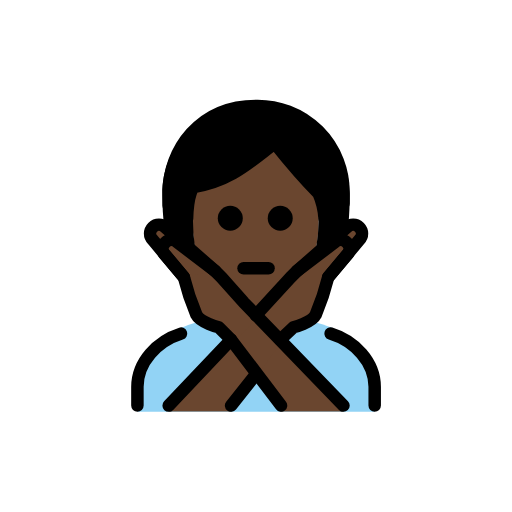
t = 0.00 s
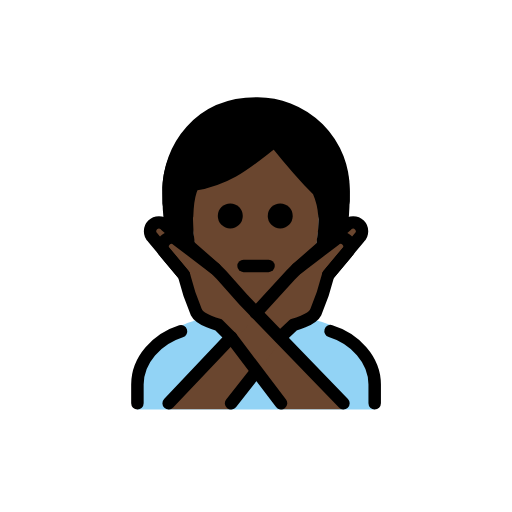
t = 0.48 s
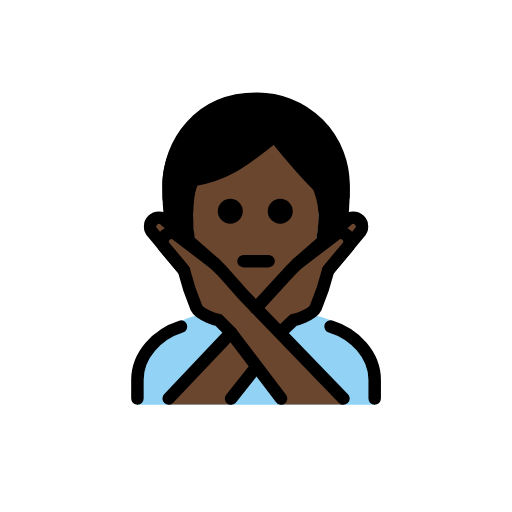
t = 1.43 s
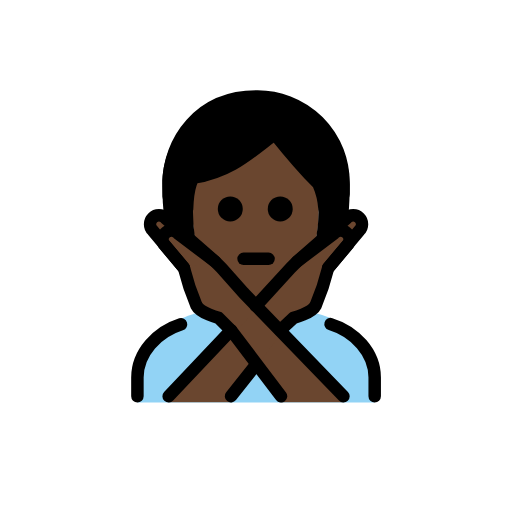
t = 1.90 s
t = 2.38 s: frame unchanged from t = 1.43 s, image omitted
t = 3.33 s: frame unchanged from t = 0.48 s, image omitted

The animated SVG that drew these frames (rendered in a browser with its animation timeline set to each time). Animation: 1 SMIL element (animateTransform=1); one cycle of 3.80 s, repeats indefinitely.

<?xml version='1.0' encoding='utf-8'?>
<svg xmlns="http://www.w3.org/2000/svg" id="emoji" viewBox="-5 -5 82 82" width="200" height="200" role="img">
  <title>OpenMoji: person gesturing NO: dark skin tone</title><g><g id="color">
    <path fill="#92d3f5" d="M17.0083,60.9583v-4c0-4.9941,2.7617-7.12,6.9844-9.4121,5.3633-2.458,16.5615-2.918,23.9482-.13,3.3184,1.4609,7.0674,4.5479,7.0674,9.542v4" />
  </g>
  <g id="skin">
    <path fill="#6a462f" d="M25.8413,30.2923c0,9,4.04,14.666,10.1035,14.666,5.9365,0,10.1055-5.9307,10.1055-14.9307,0-3-.042-4.0693-.042-4.0693-3-3-7-8-7-8-4,3-7,6-13,7C26.0083,24.9583,25.8413,25.2923,25.8413,30.2923Z" />
    <path fill="#6a462f" d="M42.564,38.4026l8-7a1.4142,1.4142,0,0,1,2,2l-5,6" />
    <path fill="#6a462f" d="M50.0083,60.9163l-16-17-3.5557-4-1-1-6-4.5557a1.4142,1.4142,0,0,0-2,2l3,3.5557a39.3264,39.3264,0,0,0,2,6c.6328,1.2647,3.5557,2,3.5557,2l2,2,8,11" />
    <path fill="#6a462f" d="M22.0083,60.9163l16-17,3.5557-4,1-1,6-4.5557a1.4142,1.4142,0,0,1,2,2l-3,3.5557a39.3264,39.3264,0,0,1-2,6c-.6328,1.2647-3.5557,2-3.5557,2l-2,2-8,11" />
    <path fill="#6a462f" d="M29.4526,38.4026l-8-7a1.4142,1.4142,0,0,0-2,2l5,6" />
  </g>
  <g id="hair">
    <path fill="#000000" d="M39.2435,18.4458c.1743.9826-11.0921,5.57-12.9954,6.551s-.3463,5.2567-.3463,5.2567a28.5824,28.5824,0,0,0,.3878,4.764l-5.0339-3.75a48.8833,48.8833,0,0,1-.2449-5.2235c0-7,5-14.0625,15-14.0625s15,7.0625,15,14.0625c0,1.7359-.0615,3.4065-.215,4.9373l-5.1892,3.9026a30.7683,30.7683,0,0,0,.4437-4.8562l.5629-2.0462Z" />
  </g>
  <g id="line">
    <path fill="none" stroke="#000" stroke-linecap="round" stroke-linejoin="round" stroke-width="2" d="M22.0112,27.9583c-.0029-.6543-.0029-1.3223-.0029-2,0-7,5-14,14-14a13.75,13.75,0,0,1,14,14c0,.6.0039,1.1318.0049,1.666" />
    <path d="M41.8813,29.9583a2,2,0,1,1-2-2,2,2,0,0,1,2,2" />
    <path d="M33.8813,29.9583a2,2,0,1,1-2-2,2,2,0,0,1,2,2" />
    <path fill="none" stroke="#000" stroke-linecap="round" stroke-linejoin="round" stroke-width="2" d="M46.9712,29.9563a11.66,11.66,0,0,0-.9629-3.998c-3-3-7-8-7-8-4,3-7,6-13,7,0,0-.9287.873-1.05,5.0693" />
    <path fill="none" stroke="#000" stroke-linecap="round" stroke-linejoin="round" stroke-width="2" d="M34.0083,37.9583h4" />
    <path fill="none" stroke="#000" stroke-linecap="round" stroke-linejoin="round" stroke-width="2" d="M47.9409,48.4075c3.85,1.1778,7.0674,4.5469,7.0674,8.5508v3" />
    <path fill="none" stroke="#000" stroke-linecap="round" stroke-linejoin="round" stroke-width="2" d="M17.0083,59.9583v-3c0-3.9756,3.1719-7.3242,6.9844-8.5244" />
    <path fill="none" stroke="#000" stroke-linecap="round" stroke-linejoin="round" stroke-width="2" d="M42.564,38.4026l8-7a1.4142,1.4142,0,0,1,2,2l-5,6" />
    <path fill="none" stroke="#000" stroke-linecap="round" stroke-linejoin="round" stroke-width="2" d="M29.4526,38.4026l-8-7a1.4142,1.4142,0,0,0-2,2l5,6" />
    <line x1="36.0103" x2="32.0083" y1="54.9056" y2="59.9583" fill="none" stroke="#000" stroke-linecap="round" stroke-linejoin="round" stroke-width="2" />
    <path fill="none" stroke="#000" stroke-linecap="round" stroke-linejoin="round" stroke-width="2" d="M35.9771,45.4935l5.5869-6.0909,1-1,6-4.5556a1.4142,1.4142,0,0,1,2,2l-3,3.5556a39.3264,39.3264,0,0,1-2,6c-.6328,1.2647-3.5557,2-3.5557,2l-2.127,2" />
    <line x1="22.0083" x2="32.0083" y1="59.9583" y2="49.4026" fill="none" stroke="#000" stroke-linecap="round" stroke-linejoin="round" stroke-width="2" />
    <path fill="none" stroke="#000" stroke-linecap="round" stroke-linejoin="round" stroke-width="2" d="M50.0083,59.9583l-16-16.5557-3.5557-4-1-1-6-4.5556a1.4142,1.4142,0,0,0-2,2l3,3.5556a39.3264,39.3264,0,0,0,2,6c.6328,1.2647,3.5557,2,3.5557,2l2,2,8,10.5557" />
  </g>
<animateTransform attributeName="transform" type="translate" values="0 0;0 -1.5;0 0" dur="3.8s" repeatCount="indefinite" /></g></svg>
